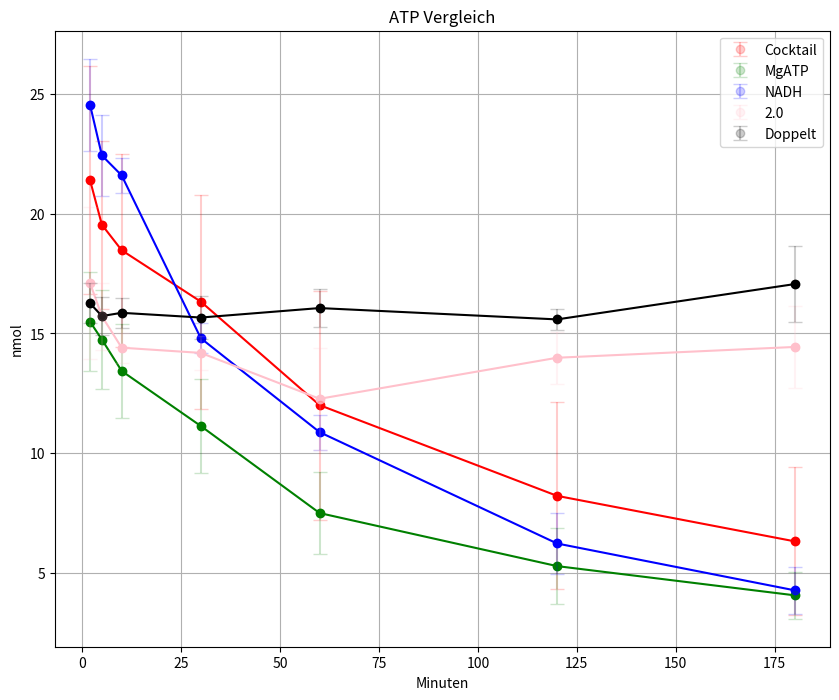

Reproduce this figure in Python.
import numpy as np
import matplotlib.pyplot as plt
import os

# Daten definieren
x = np.array([ 2, 5, 10, 30, 60, 120, 180])

# Gruppe ATP Cocktail
y1_1 = np.array([	22.69869667,	21.77414667,	20.33294821,	18.42921073,	13.66079392,	8.699737033,	6.008516356])
y1_2 = np.array([	26.50251204,	22.2704322,	    22.23133224,	20.43719907,	16.85805551,	12.74034264,	10.23682161])
y1_3 = np.array([	15.03865558,    14.5870221,	    12.86878852,	10.11979883,	5.492160666,	3.195855269,	2.688679886])


# Gruppe ATP MgATP
y2_1 = np.array([	18.21103728,	17.34906602,	16.05911783,	13.85094548,	9.676707846,	7.061590661,	4.931309762	])
y2_2 = np.array([	13.22681528,	12.3015961,	11.36756779,	9.41986836,	7.308857742,	5.567872061,	4.54418415])
y2_3 = np.array([	15.03865558,	14.5870221,	12.86878852,	10.11979883,	5.492160666,	3.195855269,	2.688679886	])

# Gruppe ATP NADH
y3_1 = np.array([21.99439562,	20.2931843,	20.62072156,	14.03198992,	9.940380282,	5.433450614,	3.187945357,])
y3_2 = np.array([25.08487602,	22.57623158,	22.31992534,	14.78785962,	11.73223929,	7.992628569,	5.544889925,])
y3_3 = np.array([26.60938211,	24.450797,	21.87610768,	15.57428155,	10.95125445,	5.235504159,	4.059436739,])


# Gruppe ATP 2.0
y4_1 = np.array([	14.64984656,	14.53093126,	14.60397639,	14.80389902,	14.66784122,	14.78803214,	14.64094333])
y4_2 = np.array([	21.60126308,	17.69837253,	13.56143121,	13.20550087,	12.64392327,	12.44189901,	12.21941248])
y4_3 = np.array([	15.07796988,	14.93588423,	15.04800841,	14.5501754,	9.493431061,	14.7229126,	16.44473256])


# Gruppe ATP Doppelt
y5_1 = np.array([	15.07507881,	14.92025262,	15.32845738,	14.50746815,	15.1405068,	15.24043936,	15.23232033])
y5_2 = np.array([	16.8225158,	16.79180673,	16.72913388,	16.72626373,	17.08084003,	15.33199149,	16.86398925])
y5_3 = np.array([	16.88792811,	15.4704071,	15.52908056,	15.75985341,	15.96061251,	16.18758986,	19.09118095])




# Mittelwert und Standardabweichung berechnen
y1_mean = np.mean([y1_1, y1_2, y1_3], axis=0)
y1_std = np.std([y1_1, y1_2, y1_3], axis=0)

y2_mean = np.mean([y2_1, y2_2, y2_3], axis=0)
y2_std = np.std([y2_1, y2_2, y2_3], axis=0)

y3_mean = np.mean([y3_1, y3_2, y3_3], axis=0)
y3_std = np.std([y3_1, y3_2, y3_3], axis=0)

y4_mean = np.mean([y4_1, y4_2, y4_3], axis=0)
y4_std = np.std([y4_1, y4_2, y4_3], axis=0)

y5_mean = np.mean([y5_1, y5_2, y5_3], axis=0)
y5_std = np.std([y5_1, y5_2, y5_3], axis=0)

# Plot erstellen
plt.figure(figsize=(10, 8))

# Farben für die Punkte festlegen
color1 = 'red'
color2 = 'green'
color3 = 'blue'
color4 = 'pink'
color5 = 'black'

# Plot für Gruppe ATP Cocktail
plt.errorbar(x, y1_mean, yerr=y1_std, fmt='o', ecolor=color1, alpha=0.2, capsize=5, label='Cocktail', color=color1)
plt.plot(x, y1_mean, linestyle='-', marker='o', color=color1)

# Plot für Gruppe ATP Doppelt
plt.errorbar(x, y2_mean, yerr=y2_std, fmt='o', ecolor=color2,alpha=0.2, capsize=5, label='MgATP', color=color2)
plt.plot(x, y2_mean, linestyle='-', marker='o', color=color2)

# Plot für Gruppe ATP MgATP
plt.errorbar(x, y3_mean, yerr=y3_std, fmt='o', ecolor=color3,alpha=0.2, capsize=5, label='NADH', color=color3)
plt.plot(x, y3_mean, linestyle='-', marker='o', color=color3)

# Plot für Gruppe ATP 2.0
plt.errorbar(x, y4_mean, yerr=y4_std, fmt='o', ecolor=color4,alpha=0.2, capsize=5, label='2.0', color=color4)
plt.plot(x, y4_mean, linestyle='-', marker='o', color=color4)

# Plot für Gruppe ATP NADH
plt.errorbar(x, y5_mean, yerr=y5_std, fmt='o', ecolor=color5,alpha=0.2, capsize=5, label='Doppelt', color=color5)
plt.plot(x, y5_mean, linestyle='-', marker='o', color=color5)





# Plot-Details hinzufügen
plt.xlabel('Minuten')
plt.ylabel('nmol')
plt.title('ATP Vergleich')
plt.legend()
plt.grid(True)

# Pfad zum Speichern definieren
save_path = 'D:/HPLC/Geplottete Daten und Graphen/plot_mit_fehlerindikatoren.png'

# Ordner erstellen, falls nicht vorhanden
os.makedirs(os.path.dirname(save_path), exist_ok=True)

# Plot speichern
plt.savefig(save_path)

# Plot anzeigen
plt.show()